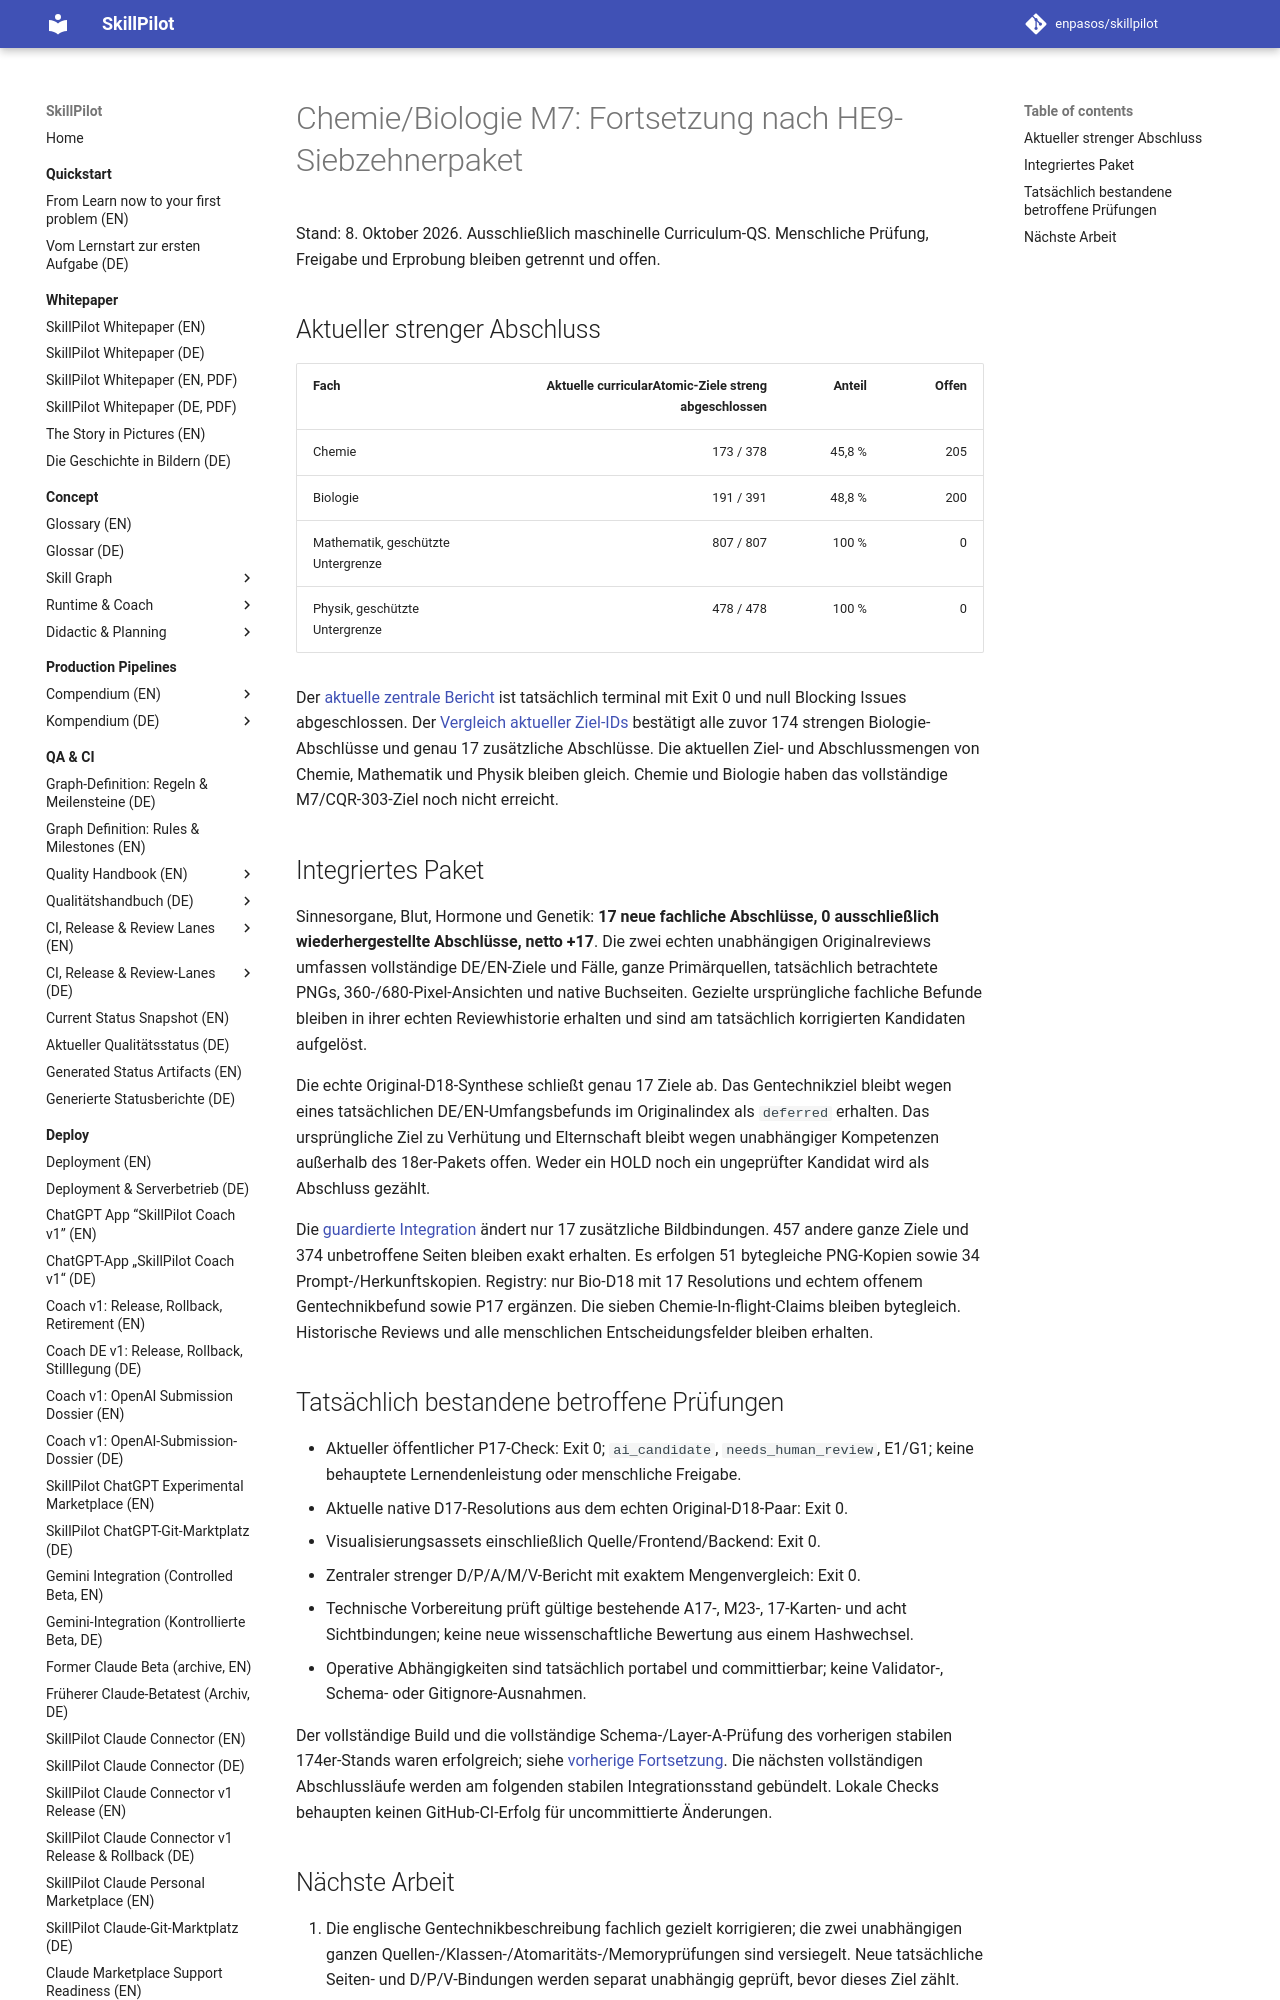

repository: enpasos/skillpilot · page: qa-ci/chemie-biologie-m7-he9-seventeen-continuation-2026-10-08/index.html · generator: mkdocs

# Chemie/Biologie M7: Fortsetzung nach HE9-Siebzehnerpaket

Stand: 8. Oktober 2026. Ausschließlich maschinelle Curriculum-QS. Menschliche Prüfung, Freigabe und Erprobung bleiben getrennt und offen.

## Aktueller strenger Abschluss

| Fach | Aktuelle curricularAtomic-Ziele streng abgeschlossen | Anteil | Offen |
| --- | ---: | ---: | ---: |
| Chemie | 173 / 378 | 45,8 % | 205 |
| Biologie | 191 / 391 | 48,8 % | 200 |
| Mathematik, geschützte Untergrenze | 807 / 807 | 100 % | 0 |
| Physik, geschützte Untergrenze | 478 / 478 | 100 % | 0 |

Der [aktuelle zentrale Bericht](https://github.com/enpasos/skillpilot/blob/main/curricula/DE/Gymnasium/quality/goal-evidence/2026-10-08/biologie-he9-seventeen-reviewed-active-integration-root-v1/active-after-he17-central.actual.json) ist tatsächlich terminal mit Exit 0 und null Blocking Issues abgeschlossen. Der [Vergleich aktueller Ziel-IDs](https://github.com/enpasos/skillpilot/blob/main/curricula/DE/Gymnasium/quality/goal-evidence/2026-10-08/biologie-he9-seventeen-reviewed-active-integration-root-v1/exact-current-strict-plus17-delta.actual.json) bestätigt alle zuvor 174 strengen Biologie-Abschlüsse und genau 17 zusätzliche Abschlüsse. Die aktuellen Ziel- und Abschlussmengen von Chemie, Mathematik und Physik bleiben gleich. Chemie und Biologie haben das vollständige M7/CQR-303-Ziel noch nicht erreicht.

## Integriertes Paket

Sinnesorgane, Blut, Hormone und Genetik: **17 neue fachliche Abschlüsse, 0 ausschließlich wiederhergestellte Abschlüsse, netto +17**. Die zwei echten unabhängigen Originalreviews umfassen vollständige DE/EN-Ziele und Fälle, ganze Primärquellen, tatsächlich betrachtete PNGs, 360-/680-Pixel-Ansichten und native Buchseiten. Gezielte ursprüngliche fachliche Befunde bleiben in ihrer echten Reviewhistorie erhalten und sind am tatsächlich korrigierten Kandidaten aufgelöst.

Die echte Original-D18-Synthese schließt genau 17 Ziele ab. Das Gentechnikziel bleibt wegen eines tatsächlichen DE/EN-Umfangsbefunds im Originalindex als `deferred` erhalten. Das ursprüngliche Ziel zu Verhütung und Elternschaft bleibt wegen unabhängiger Kompetenzen außerhalb des 18er-Pakets offen. Weder ein HOLD noch ein ungeprüfter Kandidat wird als Abschluss gezählt.

Die [guardierte Integration](https://github.com/enpasos/skillpilot/blob/main/curricula/DE/Gymnasium/quality/goal-evidence/2026-10-08/biologie-he9-seventeen-reviewed-active-integration-root-v1/guarded-active-seventeen-integration.actual.json) ändert nur 17 zusätzliche Bildbindungen. 457 andere ganze Ziele und 374 unbetroffene Seiten bleiben exakt erhalten. Es erfolgen 51 bytegleiche PNG-Kopien sowie 34 Prompt-/Herkunftskopien. Registry: nur Bio-D18 mit 17 Resolutions und echtem offenem Gentechnikbefund sowie P17 ergänzen. Die sieben Chemie-In-flight-Claims bleiben bytegleich. Historische Reviews und alle menschlichen Entscheidungsfelder bleiben erhalten.

## Tatsächlich bestandene betroffene Prüfungen

- Aktueller öffentlicher P17-Check: Exit 0; `ai_candidate`, `needs_human_review`, E1/G1; keine behauptete Lernendenleistung oder menschliche Freigabe.
- Aktuelle native D17-Resolutions aus dem echten Original-D18-Paar: Exit 0.
- Visualisierungsassets einschließlich Quelle/Frontend/Backend: Exit 0.
- Zentraler strenger D/P/A/M/V-Bericht mit exaktem Mengenvergleich: Exit 0.
- Technische Vorbereitung prüft gültige bestehende A17-, M23-, 17-Karten- und acht Sichtbindungen; keine neue wissenschaftliche Bewertung aus einem Hashwechsel.
- Operative Abhängigkeiten sind tatsächlich portabel und committierbar; keine Validator-, Schema- oder Gitignore-Ausnahmen.

Der vollständige Build und die vollständige Schema-/Layer-A-Prüfung des vorherigen stabilen 174er-Stands waren erfolgreich; siehe [vorherige Fortsetzung](chemie-biologie-m7-flora-fauna20-continuation-2026-10-08.md). Die nächsten vollständigen Abschlussläufe werden am folgenden stabilen Integrationsstand gebündelt. Lokale Checks behaupten keinen GitHub-CI-Erfolg für uncommittierte Änderungen.
